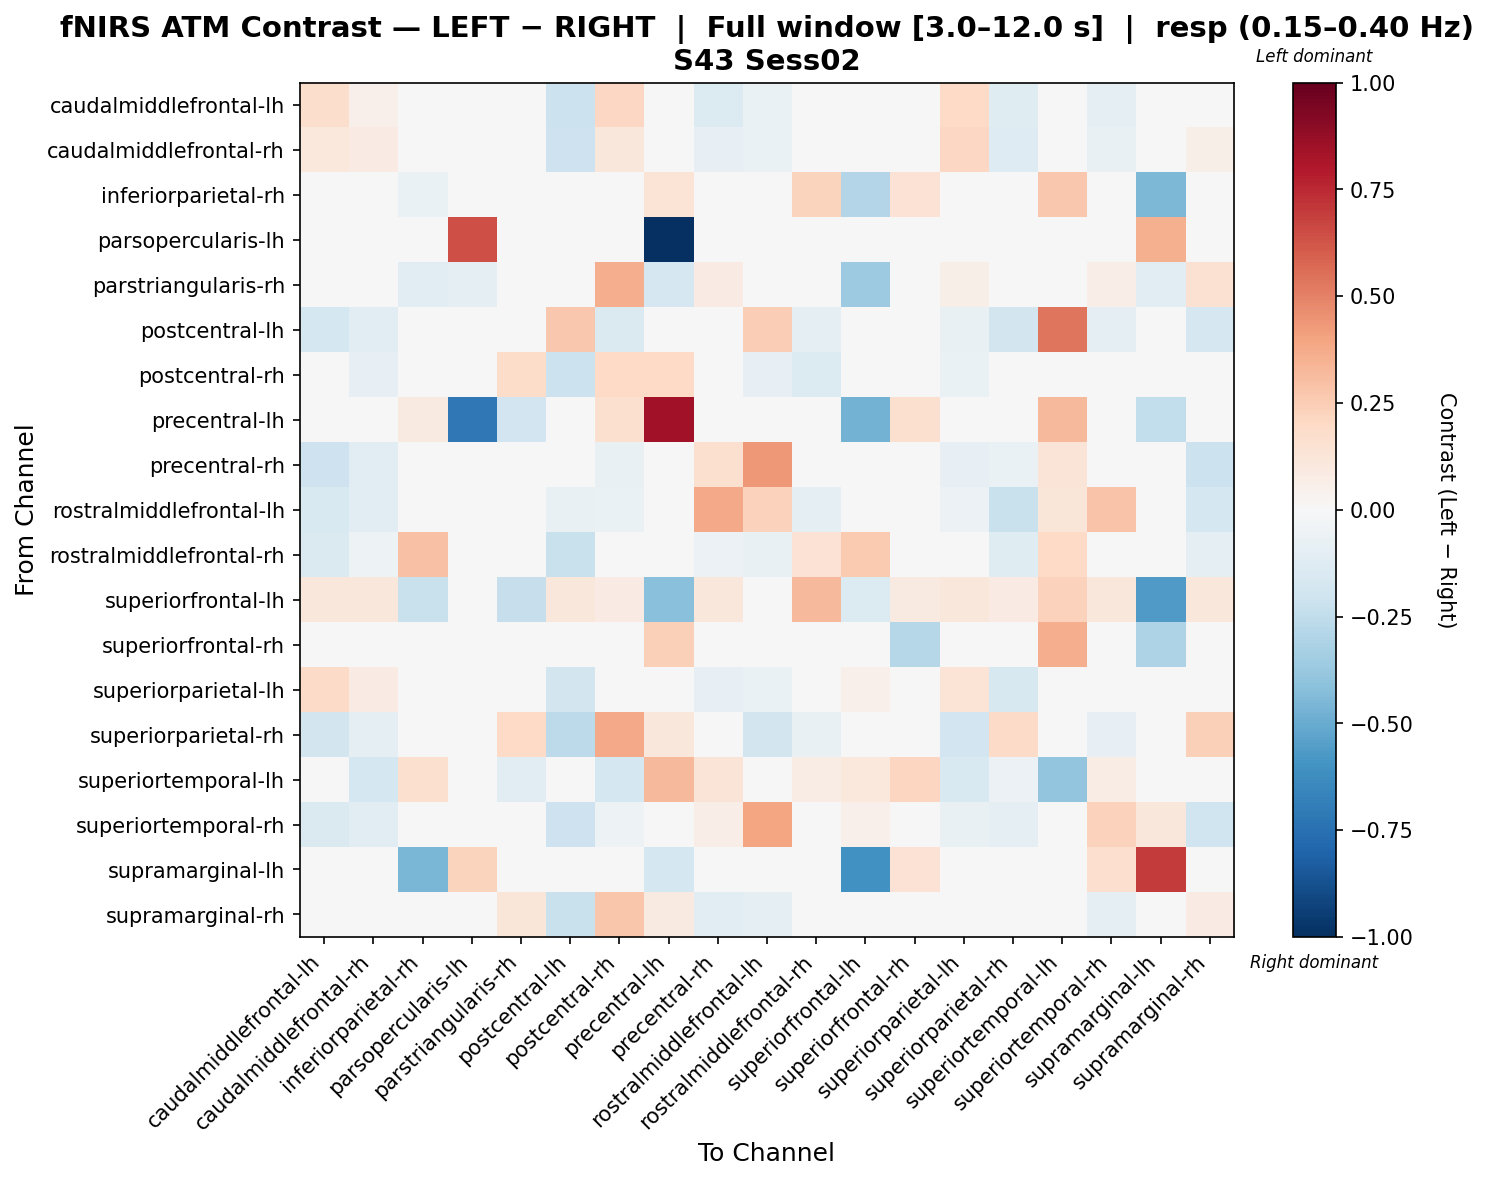

Values plotted in this chart, from the file beside it:
, caudalmiddlefrontal-lh, caudalmiddlefrontal-rh, inferiorparietal-rh, parsopercularis-lh, parstriangularis-rh, postcentral-lh, postcentral-rh, precentral-lh, precentral-rh, rostralmiddlefrontal-lh, rostralmiddlefrontal-rh, superiorfrontal-lh, superiorfrontal-rh, superiorparietal-lh, superiorparietal-rh, superiortemporal-lh, superiortemporal-rh, supramarginal-lh, supramarginal-rh
caudalmiddlefrontal-lh, 0.1726, 0.0525, 0.0, 0.0, -0.01948, -0.2177, 0.2095, 0.0, -0.1401, -0.06985, 0.01623, 0.0006907, 0.0, 0.2008, -0.1218, -0.008703, -0.09839, 0.0, 0.02379
caudalmiddlefrontal-rh, 0.1034, 0.08417, 0.0, 0.0, -0.01806, -0.2059, 0.1164, 0.0, -0.08195, -0.06955, -0.004246, 0.01892, 0.0, 0.2103, -0.1272, -0.008714, -0.07303, 0.0, 0.05549
inferiorparietal-rh, 0.0, 0.0, -0.0676, 0.0, 0.0, 0.0, 0.0, 0.1335, 0.0, 0.04172, 0.226, -0.2969, 0.1429, 0.0, 0.0, 0.2712, 0.0, -0.4508, 0.0
parsopercularis-lh, 0.0, 0.0, 0.0, 0.6463, 0.0, 0.0, 0.0, -1.0, 0.0, 0.0, 0.0, 0.0, 0.0, 0.0, 0.0, 0.0, 0.0, 0.3537, 0.0
parstriangularis-rh, 0.02402, 0.04115, -0.1157, -0.09861, 0.04234, -0.001112, 0.3666, -0.167, 0.08453, 0.02402, 0.02402, -0.3644, 0.0, 0.05828, 0.002892, -0.01824, 0.06339, -0.1157, 0.1496
postcentral-lh, -0.1772, -0.1159, 0.0, 0.0, -0.03195, 0.2734, -0.1428, 0.0, 0.02098, 0.2433, -0.09975, 0.02551, 0.0, -0.07786, -0.1864, 0.5321, -0.09151, 0.0, -0.1718
postcentral-rh, 0.008438, -0.07829, 0.0, 0.0, 0.1853, -0.2175, 0.1997, 0.1972, -0.0243, -0.07884, -0.1335, 0.01162, 0.0, -0.06599, -0.000243, -0.000348, -0.03584, 0.0, 0.03262
precentral-lh, 0.0, 0.0, 0.08595, -0.7139, -0.1921, 0.0, 0.1627, 0.8394, 0.0, 0.04786, 0.0, -0.469, 0.1627, 0.0, 0.0, 0.3254, 0.0, -0.249, 0.0
precentral-rh, -0.2094, -0.1117, 0.0, 0.0, 0.02447, -0.005616, -0.0704, 0.0, 0.1594, 0.4369, -0.02285, 0.04894, 0.0, -0.08249, -0.06961, 0.1303, -0.01571, 0.0, -0.2122
rostralmiddlefrontal-lh, -0.1499, -0.1086, 0.01677, 0.0, -0.04913, -0.07112, -0.06595, 0.01677, 0.3757, 0.2271, -0.08922, -0.04649, 0.0, -0.06209, -0.2235, 0.1226, 0.2866, 0.0, -0.1796
rostralmiddlefrontal-rh, -0.1443, -0.05156, 0.2906, 0.0, -0.03937, -0.2211, -0.0459, 0.0, -0.05597, -0.07716, 0.1467, 0.2644, 0.0, -0.01671, -0.1236, 0.202, -0.03094, 0.0, -0.09693
superiorfrontal-lh, 0.1103, 0.1103, -0.2226, 0.0, -0.2335, 0.1103, 0.08273, -0.4209, 0.1103, 0.0, 0.3271, -0.1397, 0.09261, 0.1103, 0.08273, 0.227, 0.1103, -0.5677, 0.1103
superiorfrontal-rh, 0.0, 0.0, -0.004483, 0.0, 0.0, 0.0, 0.0, 0.2411, 0.0, 0.0, 0.0, -0.002499, -0.2884, 0.0, 0.0, 0.3616, 0.0, -0.3073, 0.0
superiorparietal-lh, 0.1942, 0.08372, 0.0, 0.0, -0.005563, -0.1804, 0.03904, 0.0, -0.08501, -0.0638, -0.006293, 0.05424, 0.0, 0.1335, -0.1629, 0.003477, -0.03355, 0.0, 0.02931
superiorparietal-rh, -0.183, -0.1012, 0.0, 0.0, 0.2008, -0.2621, 0.3827, 0.1162, -0.04474, -0.187, -0.07375, 0.01334, 0.0, -0.1942, 0.1905, -0.01518, -0.07892, 0.0, 0.2366
superiortemporal-lh, -0.03559, -0.1751, 0.1627, 0.0, -0.1119, 0.04189, -0.1751, 0.3254, 0.1271, -0.01235, 0.07288, 0.1085, 0.2169, -0.1518, -0.06102, -0.3966, 0.07627, 0.0, -0.01235
superiortemporal-rh, -0.1482, -0.1047, 0.0, 0.0, 0.01302, -0.2037, -0.0508, 0.0, 0.06461, 0.3941, -0.02165, 0.05207, 0.0, -0.07611, -0.09994, 0.03905, 0.227, 0.1162, -0.201
supramarginal-lh, 0.0, 0.0, -0.4594, 0.2233, 0.0, 0.0, 0.0, -0.1743, 0.0, 0.0, 0.0, -0.6044, 0.1446, 0.0, 0.0, 0.0, 0.1713, 0.6989, 0.0
supramarginal-rh, -0.03662, -0.01671, 0.0, 0.0, 0.1231, -0.2205, 0.2774, 0.08795, -0.1123, -0.09084, -0.02679, 0.02286, 0.0, 0.04439, -0.03687, 0.001567, -0.09753, 0.0, 0.08097
